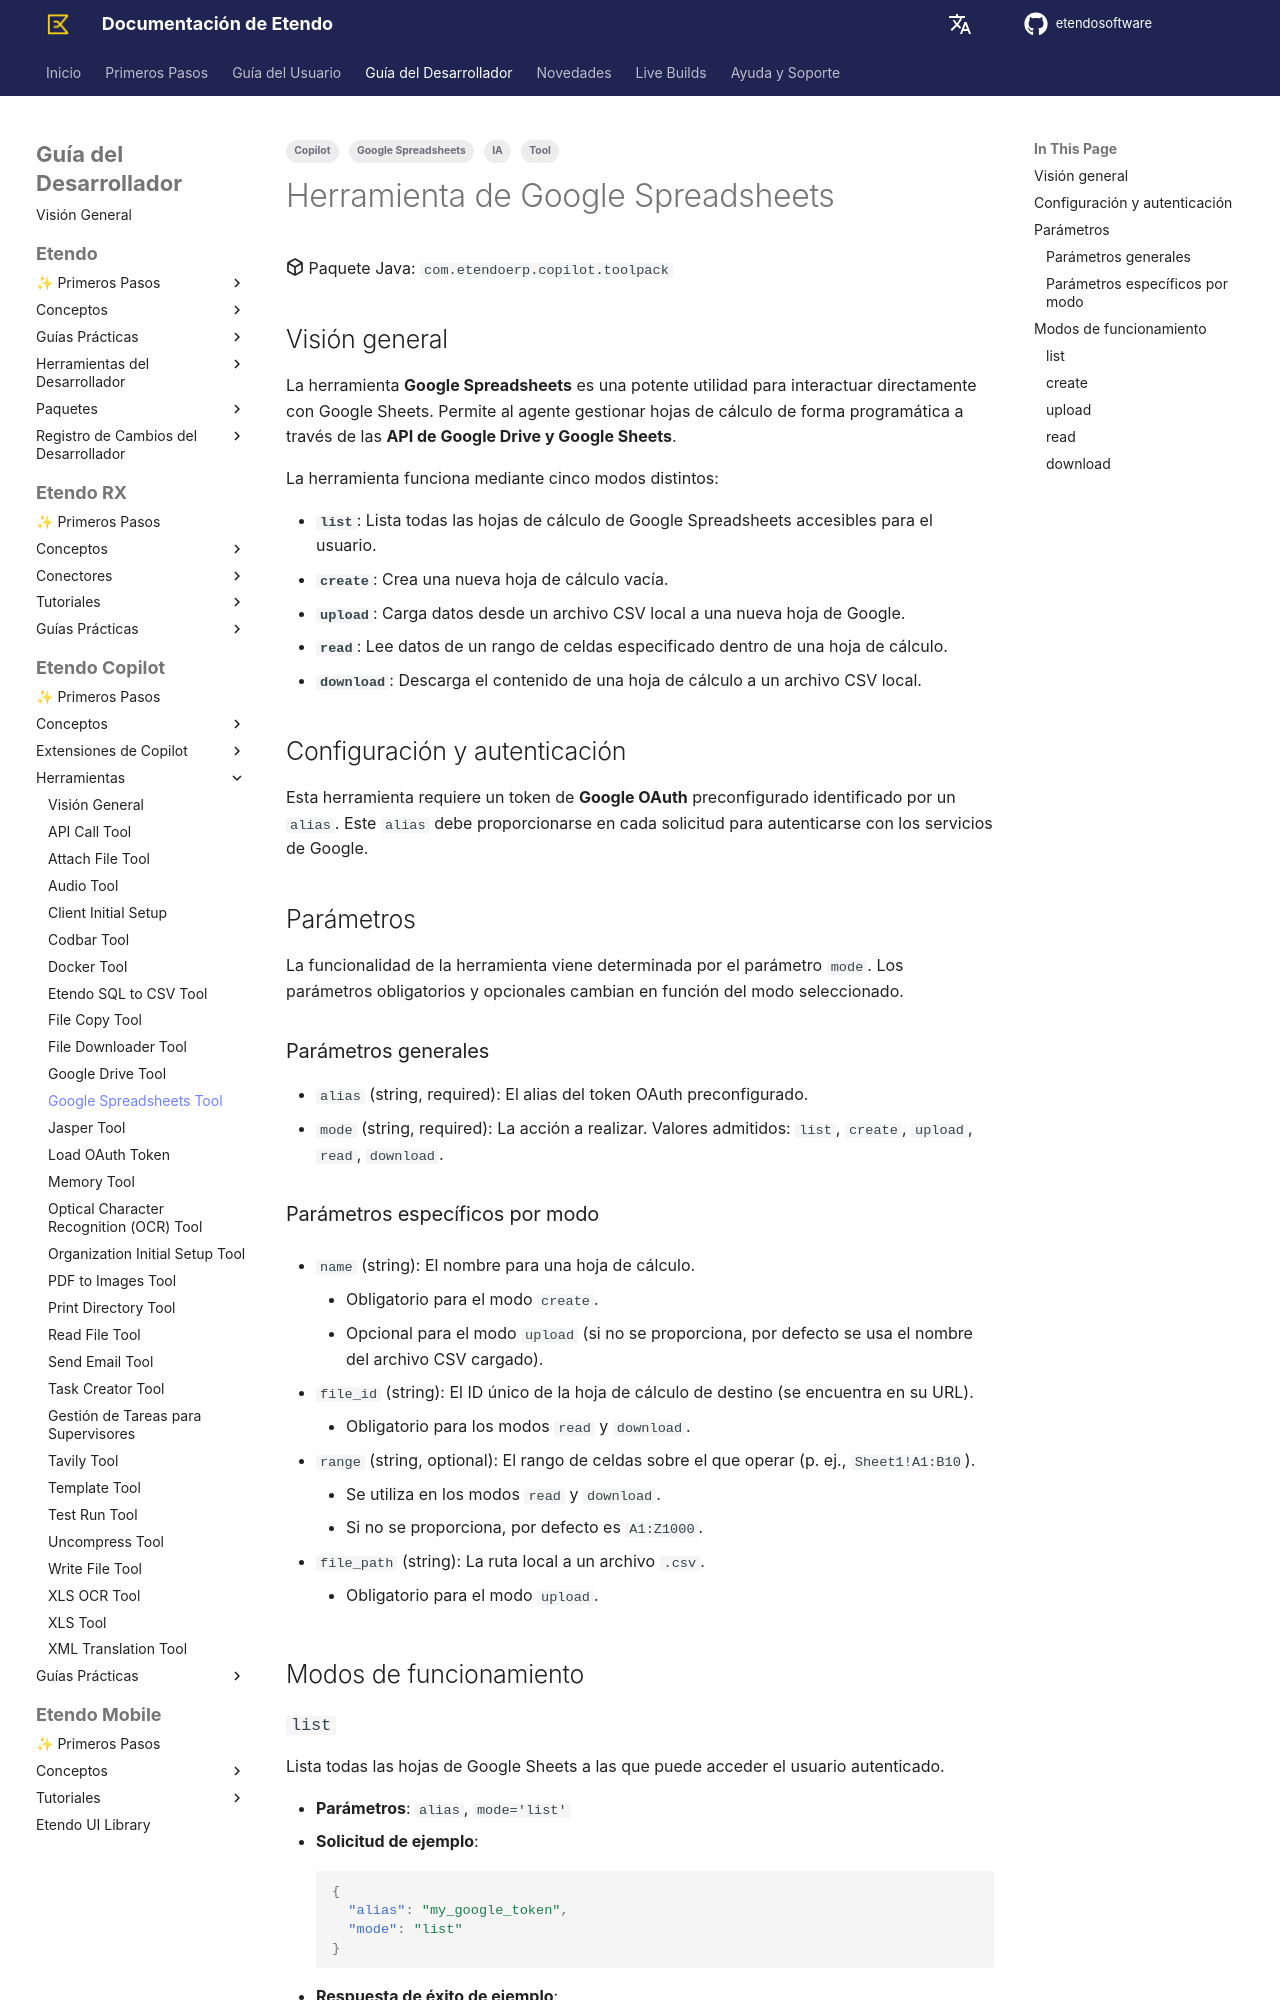

repository: etendosoftware/docs · page: es/developer-guide/etendo-copilot/available-tools/google-spreadsheet-tool/index.html · generator: mkdocs

---
tags:
    - Copilot
    - IA
    - Tool
    - Google Spreadsheets
---

# Herramienta de Google Spreadsheets { #google-spreadsheets-tool }
:octicons-package-16: Paquete Java: `com.etendoerp.copilot.toolpack`

## Visión general { #overview }

La herramienta **Google Spreadsheets** es una potente utilidad para interactuar directamente con Google Sheets. Permite al agente gestionar hojas de cálculo de forma programática a través de las **API de Google Drive y Google Sheets**.

La herramienta funciona mediante cinco modos distintos:

  - **`list`**: Lista todas las hojas de cálculo de Google Spreadsheets accesibles para el usuario.
  - **`create`**: Crea una nueva hoja de cálculo vacía.
  - **`upload`**: Carga datos desde un archivo CSV local a una nueva hoja de Google.
  - **`read`**: Lee datos de un rango de celdas especificado dentro de una hoja de cálculo.
  - **`download`**: Descarga el contenido de una hoja de cálculo a un archivo CSV local.

## Configuración y autenticación { #setup-authentication }

Esta herramienta requiere un token de **Google OAuth** preconfigurado identificado por un `alias`. Este `alias` debe proporcionarse en cada solicitud para autenticarse con los servicios de Google.

## Parámetros { #parameters }

La funcionalidad de la herramienta viene determinada por el parámetro `mode`. Los parámetros obligatorios y opcionales cambian en función del modo seleccionado.

### Parámetros generales { #general-parameters }

  - `alias` (string, required): El alias del token OAuth preconfigurado.
  - `mode` (string, required): La acción a realizar. Valores admitidos: `list`, `create`, `upload`, `read`, `download`.

### Parámetros específicos por modo { #mode-specific-parameters }

  - `name` (string): El nombre para una hoja de cálculo.

      - Obligatorio para el modo `create`.
      - Opcional para el modo `upload` (si no se proporciona, por defecto se usa el nombre del archivo CSV cargado).

  - `file_id` (string): El ID único de la hoja de cálculo de destino (se encuentra en su URL).

      - Obligatorio para los modos `read` y `download`.

  - `range` (string, optional): El rango de celdas sobre el que operar (p. ej., `Sheet1!A1:B10`).

      - Se utiliza en los modos `read` y `download`.
      - Si no se proporciona, por defecto es `A1:Z1000`.

  - `file_path` (string): La ruta local a un archivo `.csv`.

      - Obligatorio para el modo `upload`.

## Modos de funcionamiento { #modes-of-operation }
